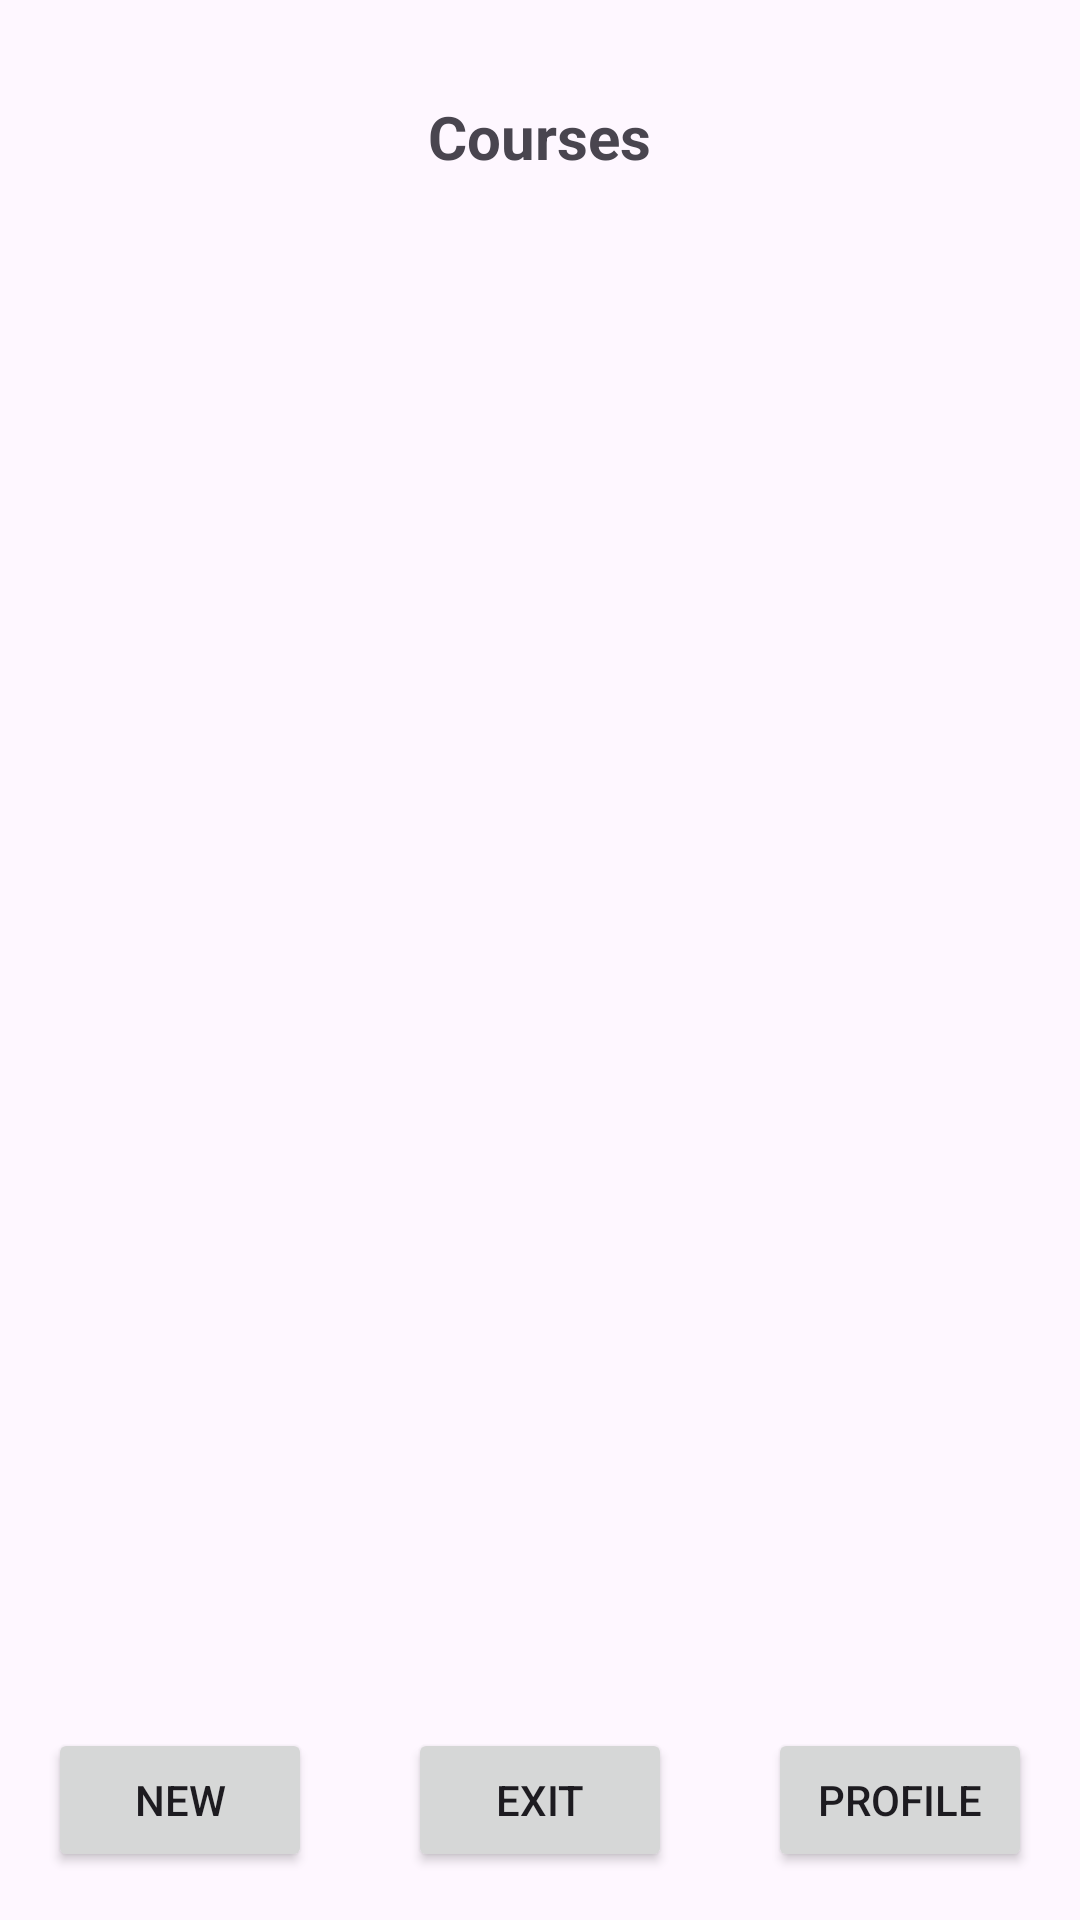

The Android layout XML behind this screen, and the referenced resources:
<!-- AndroidManifest.xml: application theme Theme.CourseManager -->
<!-- res/layout/activity_instructor.xml -->
<?xml version="1.0" encoding="utf-8"?>
<LinearLayout
    xmlns:android="http://schemas.android.com/apk/res/android"
    xmlns:app="http://schemas.android.com/apk/res-auto"
    xmlns:tools="http://schemas.android.com/tools"
    android:id="@+id/container"
    android:layout_width="match_parent"
    android:layout_height="match_parent"
    android:orientation="vertical"
    tools:context=".InstructorActivity">
    <TextView
        android:layout_width="wrap_content"
        android:layout_height="wrap_content"
        android:layout_gravity="center_horizontal"
        android:layout_marginTop="32dp"
        android:text="Courses"
        android:textSize="20sp"
        android:textStyle="bold" />
    <ListView
        android:id="@+id/coursesListView"
        android:layout_width="match_parent"
        android:layout_height="0dp"
        android:layout_weight="1"
        android:divider="@null"
        android:dividerHeight="0dp"/>

    <LinearLayout
        android:layout_width="match_parent"
        android:layout_height="wrap_content"
        android:orientation="horizontal"
        android:gravity="center">

        <Button
            android:id="@+id/newButton"
            android:layout_width="wrap_content"
            android:layout_height="wrap_content"
            android:text="New"
            android:layout_margin="16dp"/>

        <Button
            android:id="@+id/exitButton"
            android:layout_width="wrap_content"
            android:layout_height="wrap_content"
            android:text="Exit"
            android:layout_margin="16dp"/>

        <Button
            android:id="@+id/profileButton"
            android:layout_width="wrap_content"
            android:layout_height="wrap_content"
            android:text="Profile"
            android:layout_margin="16dp"/>
    </LinearLayout>
</LinearLayout>
<!-- resources referenced by this layout -->
<resources>
  <style name="Theme.CourseManager" parent="Base.Theme.CourseManager" />
  <style name="Base.Theme.CourseManager" parent="Theme.Material3.DayNight.NoActionBar">
          
          
      </style>
</resources>
